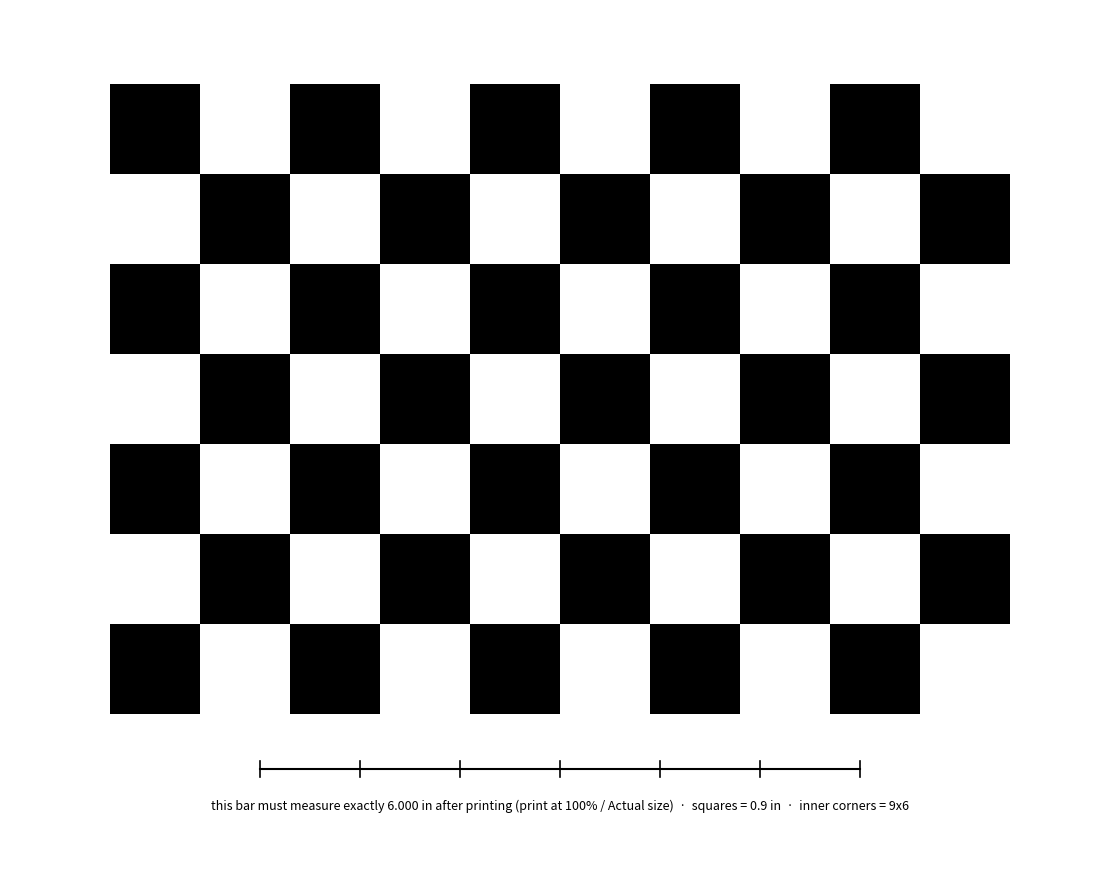

Here is the Python script that generated this plot:
#!/usr/bin/env python
"""Generate the printable stereo-calibration checkerboard (letter size).

The PDF is drawn in true inches, so printed at 100% / "Actual size" (NOT "fit
to page") every square is exactly SQUARE_IN inches -- that known size is what
makes the stereo calibration metric. A ruler bar is printed on the sheet:
measure it after printing; if it isn't exactly 6.000 in, the print scaled and
the sheet must be reprinted.

Usage:
  python tools/make_checkerboard.py            -> data/calibration/checkerboard_9x6.pdf

Mount the print on something FLAT (foam board / clipboard); any warp becomes
calibration error.
"""
from __future__ import annotations

import os
import sys

# pattern: inner corners the detector finds = (COLS-1, ROWS-1) = (9, 6)
COLS, ROWS = 10, 7
SQUARE_IN = 0.9
PAGE_W, PAGE_H = 11.0, 8.5            # letter, landscape


def main(out_dir: str = os.path.join("data", "calibration")) -> str:
    import matplotlib
    matplotlib.use("Agg")
    import matplotlib.pyplot as plt
    from matplotlib.patches import Rectangle

    fig = plt.figure(figsize=(PAGE_W, PAGE_H))
    ax = fig.add_axes([0, 0, 1, 1])
    ax.set_xlim(0, PAGE_W); ax.set_ylim(0, PAGE_H)
    ax.axis("off")

    grid_w, grid_h = COLS * SQUARE_IN, ROWS * SQUARE_IN
    x0, y0 = (PAGE_W - grid_w) / 2, (PAGE_H - grid_h) / 2 + 0.35
    for r in range(ROWS):
        for c in range(COLS):
            if (r + c) % 2 == 0:
                ax.add_patch(Rectangle((x0 + c * SQUARE_IN, y0 + r * SQUARE_IN),
                                       SQUARE_IN, SQUARE_IN, facecolor="black",
                                       edgecolor="none"))

    # scale-verification ruler: 6.000 in with inch ticks
    rx, ry = (PAGE_W - 6.0) / 2, y0 - 0.55
    ax.plot([rx, rx + 6.0], [ry, ry], color="black", lw=1.5)
    for i in range(7):
        ax.plot([rx + i, rx + i], [ry - 0.08, ry + 0.08], color="black", lw=1.2)
    ax.text(rx + 3.0, ry - 0.30,
            "this bar must measure exactly 6.000 in after printing "
            f"(print at 100% / Actual size)  ·  squares = {SQUARE_IN:.1f} in  ·  "
            f"inner corners = {COLS-1}x{ROWS-1}",
            ha="center", va="top", fontsize=9)

    os.makedirs(out_dir, exist_ok=True)
    out = os.path.join(out_dir, f"checkerboard_{COLS-1}x{ROWS-1}.pdf")
    fig.savefig(out, format="pdf")
    fig.savefig(out.replace(".pdf", ".png"), dpi=300)
    plt.close(fig)
    print(f"wrote {out} (+ .png preview)")
    print(f"pattern for the solver: inner corners ({COLS-1}, {ROWS-1}), "
          f"square {SQUARE_IN} in")
    return out


if __name__ == "__main__":
    main(*sys.argv[1:])
